Run: headless pygame with SDL's dummy video driver; simulated clock (each Clock.tick advances the game by its frame time, no real sleeping); random seed 0; keys injected as events and as key.get_pressed() state; no mouse input.
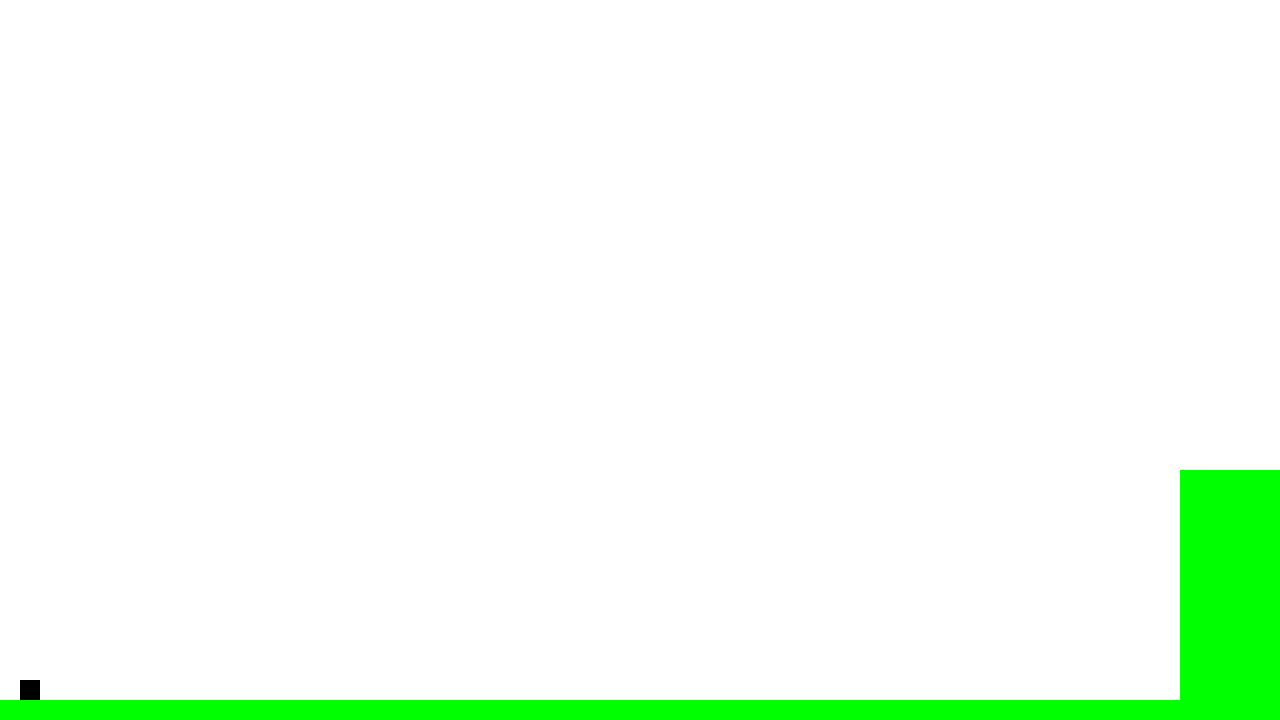
Frame 1 of 4 · flips 1–60 · no input
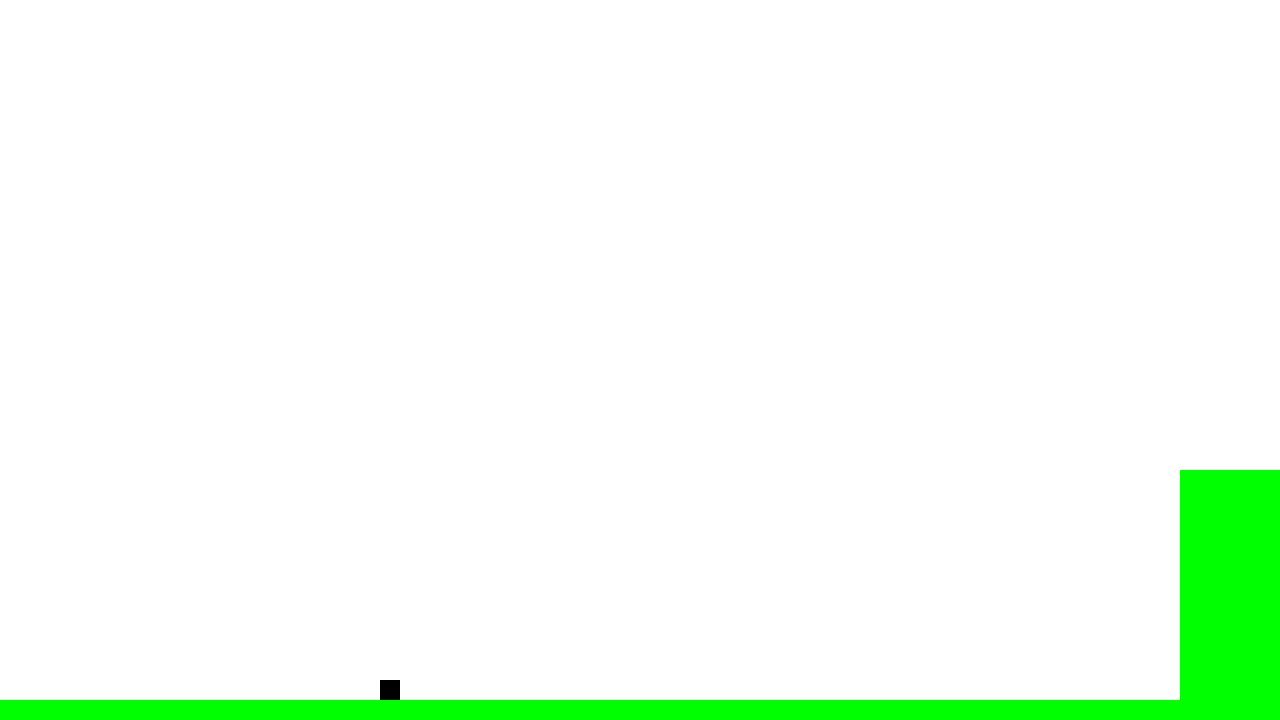
Frame 2 of 4 · flips 61–180 · tapped SPACE, RETURN · held RIGHT (→), D
Frame 3 of 4 · flips 181–300 · held DOWN (↓), S · screen unchanged from frame 2, image omitted
Frame 4 of 4 · flips 301–420 · held LEFT (←), A, UP (↑), W · screen same as frame 1, image omitted

The pygame program that drew these frames:

'''
This program makes a character (represented by a black square box) "jump" similar to how a person might, or a vertically thrown projectile
'''
import pygame

pygame.init()

ds = pygame.display.set_mode((1280, 720)) #Window size
pygame.display.set_caption('Gravity Testing') #Window title

clock = pygame.time.Clock()

#Defines colors using rgb values
black = (0, 0, 0)
white = (255, 255, 255)
red = (255, 0, 0)
green = (0, 255, 0)

gravity = -9.8 #Gravitational acceleration is negative
initVel = 14 #Inital velocity is positive
ratio = 45 #Sets the pixel to meter ratio (calculated as pixels per meter)
speed = 5 #Horizontal movement speed in meters per second

HeldIntervals = [] #Holds every delta y in the upward portion of the jump parabola
difVals = []
FallList = difVals #Will hold the reversed list of delta y's, for the downward portion

'''
Equation for the height of an object in terms of time since it was launched
H(x) = -9.8(x**2) + bx + c
Height (after x seconds) = acceleration due to gravity + initial velocity of launched object + initial height (off the ground)
If there were other sources of acceleration (such as a gravitational feild of another object overhead) then you would add acceleration due to that object
'''
class Ground():
    def __init__(self, color, width, height, xpos, ypos):
        self.color = color
        self.w = width
        self.h = height
        self.x = xpos
        self.y = ypos
        self.Rec = pygame.Rect(self.x, self.y, self.w, self.h)

    def blit(self):
        pygame.draw.rect(ds, self.color, self.Rec)
        
class Player():
    def __init__(self):
        self.color = black
        self.w = 20
        self.h = 20
        self.x = 20
        self.y = 680
        self.jumping = False
        self.falling = False
        self.grounded = True
        self.Rec = pygame.Rect(self.x, self.y, self.w, self.h)

    def blit(self):
        pygame.draw.rect(ds, self.color, self.Rec)

    def move(self, dx):
        self.Rec = self.Rec.move(dx, 0)

    def jump(self):
        self.jumping = True
        self.index = 0
        self.grounded = False

    def fall(self):
        if self.jumping: #If Space bar is pressed
            dH = difVals[self.index] * ratio #Calculate the height the box should be at, then apply pixel : meter ratio
            self.Rec = self.Rec.move(0, -dH)
            if (self.index < len(difVals)-1):
                self.index += 1
            else:                       #After iterating through HeldIntervals
                self.jumping = False
                self.falling = True
                self.index = 1          #Starts at 1 not 0 because otherwise the box would be at its apex for 2 frames rather than 1
        elif self.falling:
            dH = FallList[self.index] * ratio
            self.Rec = self.Rec.move(0, dH)
            if (self.index < len(FallList)-1):
                self.index += 1
            else:
                self.falling = False
                self.grounded = True
        else:
            pass
       
#Anything we want to draw to screen call here
#For the box to appear "In front" of raised grounds, blit it after the other ground objects.
#To hide a box behind a ground object, blit it before the ground object
def blit2screen():
    baseGround.blit()
    elevG1.blit()
    player.blit()
    
#The equation for height of a projectile using gravity and a predetermined initial velocity (t refers to time in seconds)
def H(t):
    return ((gravity * (t**2)) + (initVel * t))

def findIntervals():
    apex = -initVel / (2 * gravity) #Calculates at what time the maximum height occurs (Only works for gravity and intial velocity, no other forces)
    index = 0
    calc = True
    
    while calc:
        newInt = (1/60) * index #1/60 because I limited pygame to 60fps
        val = H( newInt ) 
        
        if (newInt <= apex): #Limits the list to height-at-each-interval up until the apex (since parabolas are symetrical we don't need to continue calc)
            HeldIntervals.append( val )
            index += 1
        else:
            calc = False

    for i in range(0,len(HeldIntervals)-1):
        difVals.append( HeldIntervals[i+1] - HeldIntervals[i])

    
     #FallList is defined by difVals, since we populate difVals here, and we want FallList reversed, it must be done here
            #==========================================================================================================================================================================

findIntervals() #Pre-calculates height of projectiles at certain intervals which line up with program frames
FallList = difVals[::-1] #This method of reversing a list prevents the original "difVals" from also being reversed, reverse() reverses both

player = Player() #Creates instance of Player class
baseGround = Ground(green, 1280, 20, 0, 700) #Creates instance of Ground class
elevG1 = Ground(green, 100, 250, 1180, 470)

dx = 0 #Initialize horizontal movement to 0 (no change in x-position)
while True:
    for event in pygame.event.get():
            if event.type == pygame.QUIT:
                quit()

            if event.type == pygame.KEYDOWN:
                if event.key == pygame.K_SPACE:
                    if player.grounded:
                        player.jump()
                elif event.key == pygame.K_LEFT:
                    dx = -speed * (ratio / 60) #Divide by 60 because fps is limited to 60, position is updated every 60th of a second
                elif event.key == pygame.K_RIGHT:
                    dx = speed * (ratio / 60)
            if event.type == pygame.KEYUP:
                if ((event.key == pygame.K_LEFT) or (event.key == pygame.K_RIGHT)):
                    dx = 0
    player.move(dx) #Horizontal movement (no momentum / friction)
    player.fall() #Brings the box down unless box attribute grounded is true
    
    ds.fill(white) #White background
    blit2screen() #Draw objects on the screen

    pygame.display.flip() #Update screen
    clock.tick(60) #Limit frame rate to 60 fps (realworld 59 - 62 fps)

pygame.quit()
